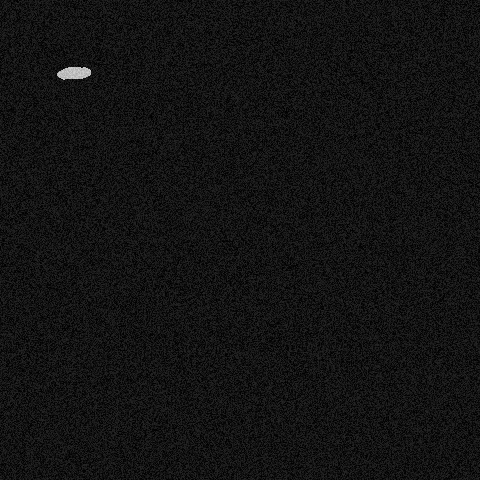

Values plotted in this chart, from the file beside it:
x, y, ra, rb, theta, brightness, blur
73, 72, 18, 6, 3.264, 227, 0
